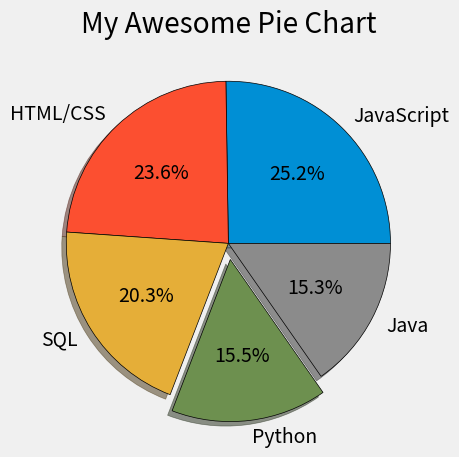

Python code for this plot:
# -*- coding: utf-8 -*-
"""
Created on Sat Dec  7 16:05:26 2019

[redacted]
"""

from matplotlib import pyplot as plt

plt.style.use("fivethirtyeight")

slices = [59219, 55466, 47544, 36443, 35917]
labels = ['JavaScript', 'HTML/CSS', 'SQL', 'Python', 'Java']

explode = [0, 0, 0, 0.1, 0]

plt.pie(slices,labels=labels,explode=explode,shadow=True,
        autopct='%1.1f%%',
        wedgeprops={'edgecolor': 'black'})

plt.title("My Awesome Pie Chart")
plt.tight_layout()
plt.show()

# Colors:
# Blue = #008fd5
# Red = #fc4f30
# Yellow = #e5ae37
# Green = #6d904f